Run: headless pygame with SDL's dummy video driver; simulated clock (each Clock.tick advances the game by its frame time, no real sleeping); random seed 0; keys injected as events and as key.get_pressed() state; no mouse input.
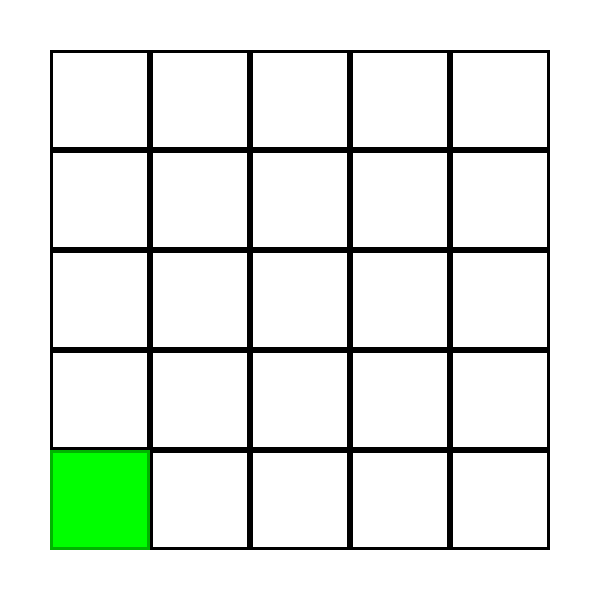
Frame 1 of 4 · flips 1–60 · no input
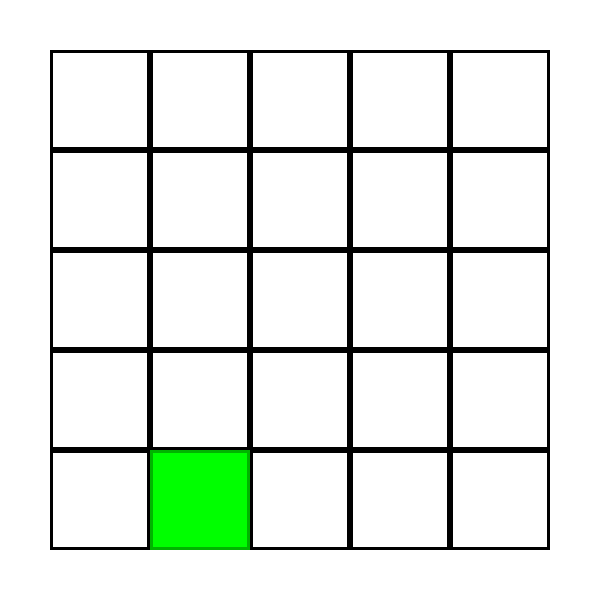
Frame 2 of 4 · flips 61–180 · tapped SPACE, RETURN · held RIGHT (→), D
Frame 3 of 4 · flips 181–300 · held DOWN (↓), S · screen unchanged from frame 2, image omitted
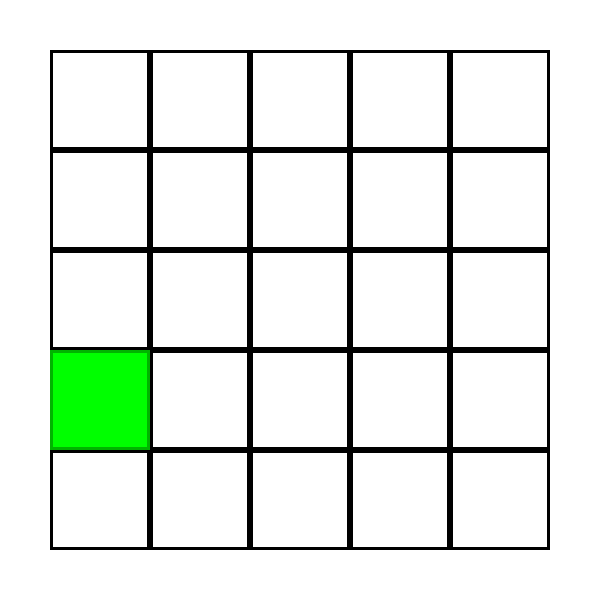
Frame 4 of 4 · flips 301–420 · held LEFT (←), A, UP (↑), W

The pygame program that drew these frames:




#import important libraries
from pygame import *
from random import *
import time

#variables
Width = 5
Height = 5
Initial_state = 20
Walking_reward = -0.04
End_state_good = 3
End_state_bad = 2
Treasure_states = [4, 8, 10, 23]
Wall_states = [0, 13, 16]
Negative_states = [6, 17]
Episode = 0
S = Initial_state
R = 0

#gui settings
screen = display.set_mode((600, 600))
running = True

#function to do the action
def do_action(s, a) :
    r = 0
    r += Walking_reward
    s_ = s
    
    if a == 0 : #move up
        if s - Height >= 0 :
            s_ = s - Height
    elif a == 1 : #move right
        if (s + 1) % Width != 0 :
            s_ = s + 1
    elif a == 2 : #move down
        if s + Height <= Width*Height-1 :
            s_ = s + Height
    else : #move left
        if s % Width != 0 :
            s_ = s - 1

    if s_ == End_state_good :
        s_ = 'terminal'
        r += 1
    elif s_ == End_state_bad :
        s_ = 'terminal'
        r -= 1

    for i in range(len(Treasure_states)) :
        if s_ == Treasure_states[i] :
            r += 0.04
    for i in range(len(Wall_states)) :
        if s_ == Wall_states[i] :
            s_ = s
    for i in range(len(Negative_states)) :
        if s_ == Negative_states[i] :
            r-=0.04
    
    return s_, r

#function to draw the updated board
def update_env (s) :
    screen.fill((255, 255, 255))
    
    for i in range(Width) :
        for j in range(Height) :
            if j * Height + i == s :
                draw.rect(screen, (0, 255, 0), (i*100 + 50, j*100 + 50, 100, 100))
                draw.rect(screen, (0, 180, 0), (i*100 + 50, j*100 + 50, 100, 100), 3)
            else :
                draw.rect(screen, (0, 0, 0), (i*100 + 50, j*100 + 50, 100, 100), 3)
            '''elif j * Height + i == s :
                draw.rect(screen, (0, 255, 0), (i*100 + 50, j*100 + 50, 100, 100))
                draw.rect(screen, (0, 180, 0), (i*100 + 50, j*100 + 50, 100, 100), 3)
            elif j * Height + i == End_state_good:
                draw.rect(screen, (255, 255, 0), (i*100 + 50, j*100 + 50, 100, 100))
                draw.rect(screen, (180, 180, 0), (i*100 + 50, j*100 + 50, 100, 100), 3)
            elif j * Height + i == End_state_bad:
                draw.rect(screen, (255, 0, 0), (i*100 + 50, j*100 + 50, 100, 100))
                draw.rect(screen, (180, 0, 0), (i*100 + 50, j*100 + 50, 100, 100), 3)
            else :
                draw.rect(screen, (0, 0, 0), (i*100 + 50, j*100 + 50, 100, 100), 3)

                for k in range(len(Treasure_states)) :
                    if j * Height + i == Treasure_states[k] :
                        draw.rect(screen, (0, 0, 255), (i*100 + 50, j*100 + 50, 100, 100))
                        draw.rect(screen, (0, 0, 180), (i*100 + 50, j*100 + 50, 100, 100), 3)
                for k in range(len(Wall_states)) :
                    if j * Height + i == Wall_states[k] :
                        draw.rect(screen, (0, 0, 0), (i*100 + 50, j*100 + 50, 100, 100))
                        draw.rect(screen, (0, 0, 0), (i*100 + 50, j*100 + 50, 100, 100), 3)
                for k in range(len(Negative_states)) :
                    if j * Height + i == Negative_states[k] :
                        draw.rect(screen, (0, 255, 255), (i*100 + 50, j*100 + 50, 100, 100))
                        draw.rect(screen, (0, 180, 180), (i*100 + 50, j*100 + 50, 100, 100), 3)
'''
#main loop
while running :
    for action in event.get() :
        if action.type == QUIT:
            running = False
            break
        elif action.type == KEYDOWN :
            tempR = 0
            if action.key == K_UP :
                S_, tempR = do_action(S, 0)
            if action.key == K_RIGHT:
                S_, tempR = do_action(S, 1)
            elif action.key == K_DOWN:
                S_, tempR = do_action(S, 2)
            elif action.key == K_LEFT:
                S_, tempR = do_action(S, 3)

            R = R + tempR
            S = S_
            print('Reward: ' + str(R))
    
    update_env(S)
    
    if S == 'terminal' :
        Episode += 1
        S = Initial_state
        print('End of Episode ' + str(Episode) + '  Total Reward: ' + str(R))
        R = 0

    
    display.flip()
quit()
